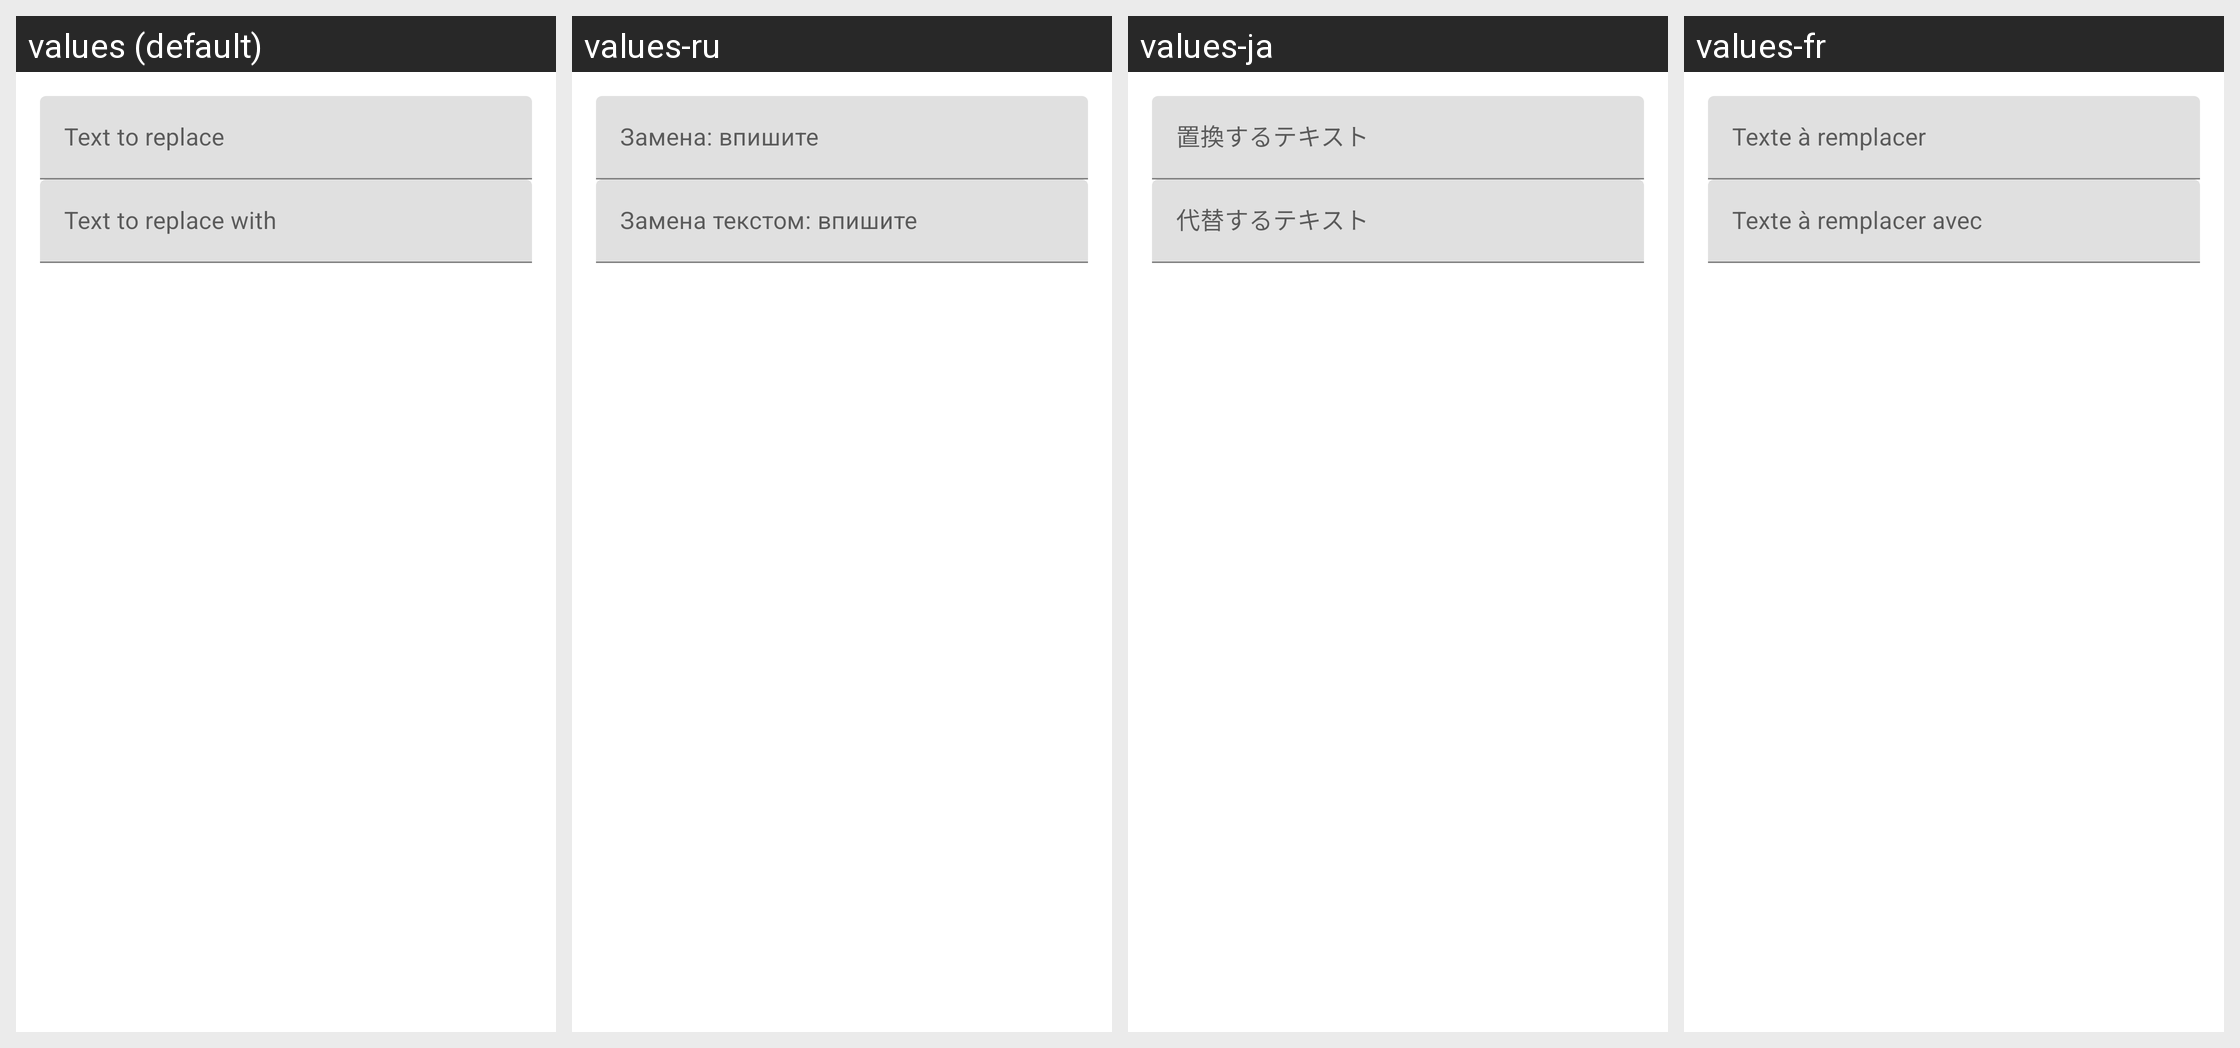

The same Android screen rendered under several of its app's locales, left to right. List the strings drawn on it with the default value and each locale's translation.
Android screen res/layout/dialog_replace.xml rendered under 4 locales, left to right: values (default), values-ru, values-ja, values-fr. Device: Nexus 5 (rendered at 1080×1920; each locale shown at half size, 540×960, under a caption strip naming it); theme AppTheme.
Other locales in the repository, not shown: values-ko, values-ro.
Strings drawn on this screen, with the default value and each locale's value (text and hints the layout hard-codes, and strings that could not be matched under every locale, appear in the picture but are not listed):

text_to_replace
  values: Text to replace
  values-ru: Замена: впишите
  values-ja: 置換するテキスト
  values-fr: Texte à remplacer

text_to_replace_with
  values: Text to replace with
  values-ru: Замена текстом: впишите
  values-ja: 代替するテキスト
  values-fr: Texte à remplacer avec
